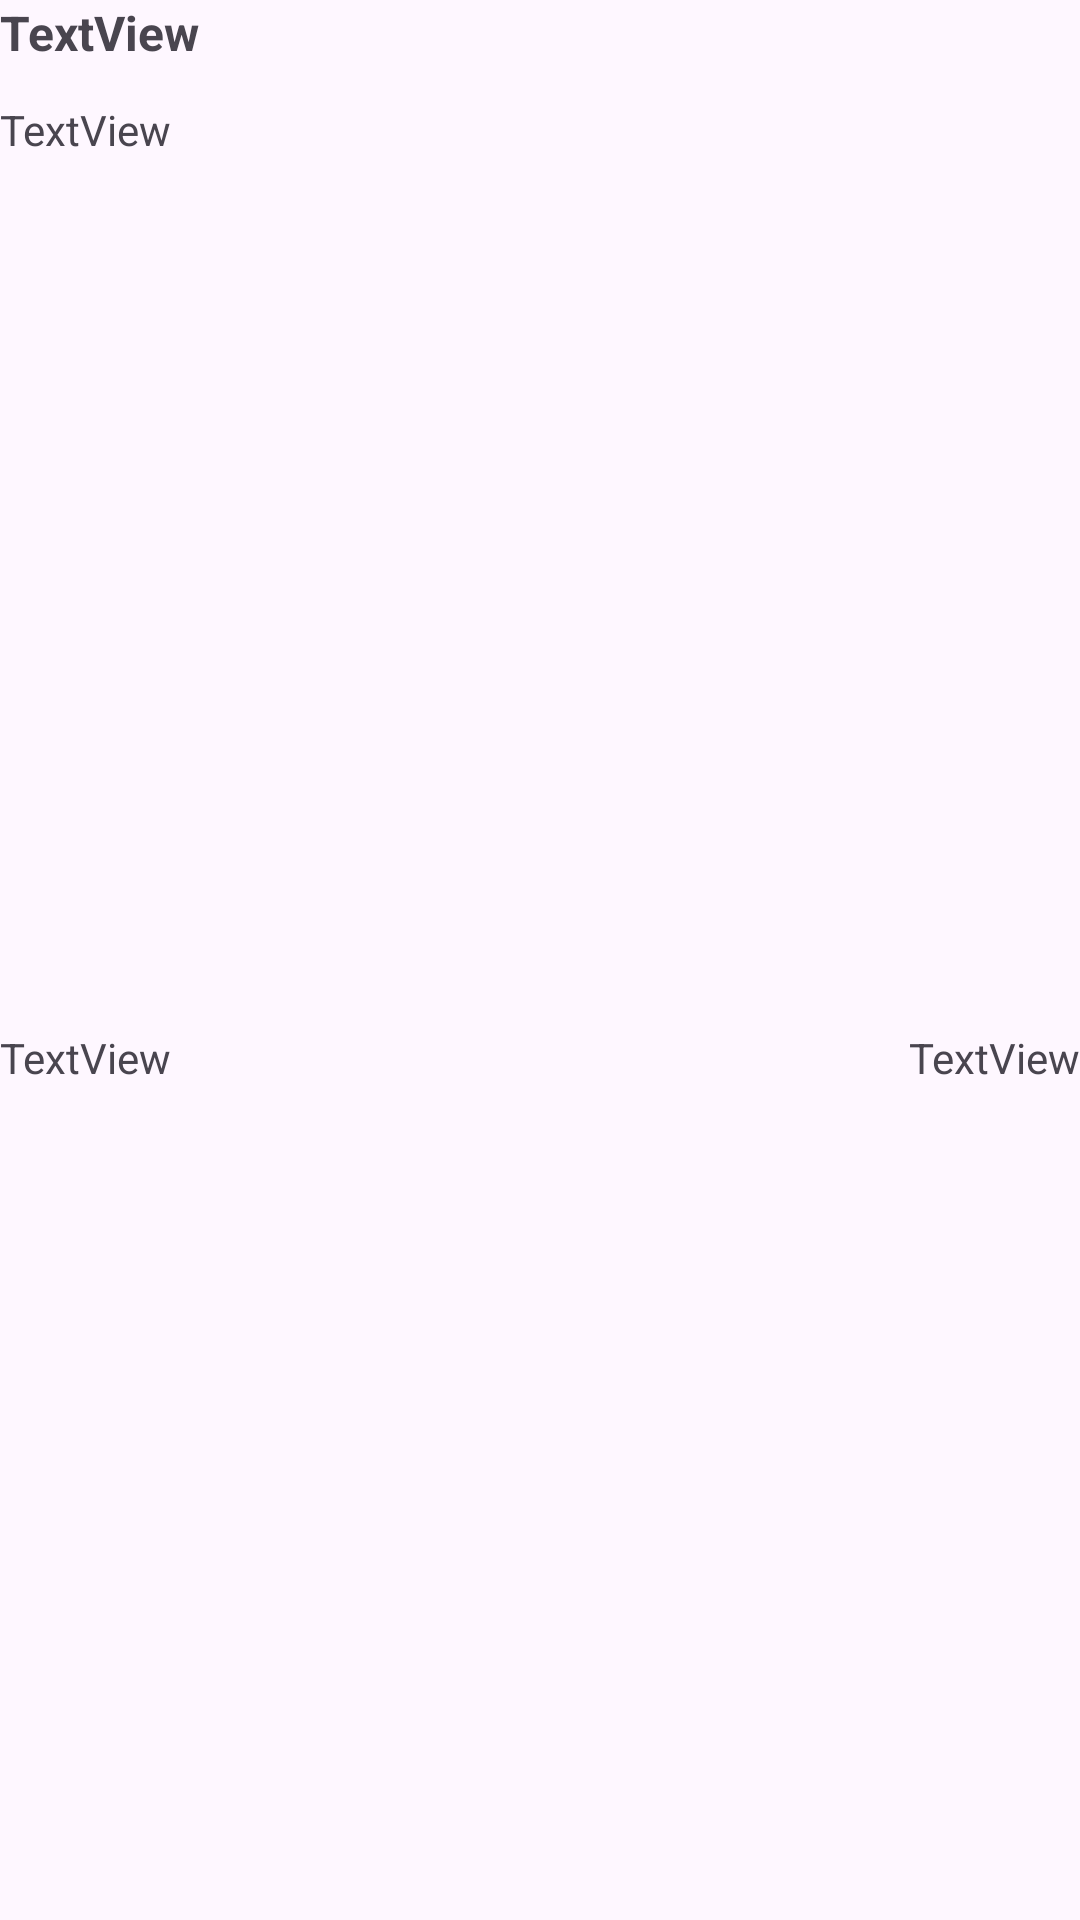

Reconstruct the res/layout file that produces this screen, plus the resources it refers to.
<!-- AndroidManifest.xml: application theme Theme.RandomFoodGood -->
<!-- res/layout/history_info.xml -->
<?xml version="1.0" encoding="utf-8"?>
<androidx.constraintlayout.widget.ConstraintLayout xmlns:android="http://schemas.android.com/apk/res/android"
    xmlns:app="http://schemas.android.com/apk/res-auto"
    xmlns:tools="http://schemas.android.com/tools"
    android:layout_width="match_parent"
    android:layout_height="wrap_content"
    android:layout_margin="12dp">

    <TextView
        android:id="@+id/historyFoodNameText"
        android:layout_width="0dp"
        android:layout_height="wrap_content"
        android:text="TextView"
        android:textSize="16sp"
        android:textStyle="bold"
        app:layout_constraintEnd_toEndOf="parent"
        app:layout_constraintStart_toStartOf="parent"
        app:layout_constraintTop_toTopOf="parent" />

    <TextView
        android:id="@+id/historyPlaceText"
        android:layout_width="wrap_content"
        android:layout_height="wrap_content"
        android:layout_marginTop="12dp"
        android:text="TextView"
        app:layout_constraintStart_toStartOf="@+id/historyFoodNameText"
        app:layout_constraintTop_toBottomOf="@+id/historyFoodNameText" />

    <TextView
        android:id="@+id/historyPhoneText"
        android:layout_width="wrap_content"
        android:layout_height="wrap_content"
        android:layout_marginTop="12dp"
        android:text="TextView"
        app:layout_constraintBottom_toBottomOf="parent"
        app:layout_constraintStart_toStartOf="@+id/historyPlaceText"
        app:layout_constraintTop_toBottomOf="@+id/historyPlaceText" />

    <TextView
        android:id="@+id/historyCreatedText"
        android:layout_width="wrap_content"
        android:layout_height="wrap_content"
        android:text="TextView"
        app:layout_constraintBottom_toBottomOf="@+id/historyPhoneText"
        app:layout_constraintEnd_toEndOf="parent" />
</androidx.constraintlayout.widget.ConstraintLayout>
<!-- resources referenced by this layout -->
<resources>
  <style name="Theme.RandomFoodGood" parent="Base.Theme.RandomFoodGood" />
  <style name="Base.Theme.RandomFoodGood" parent="Theme.Material3.DayNight.NoActionBar">
          
          
      </style>
</resources>
